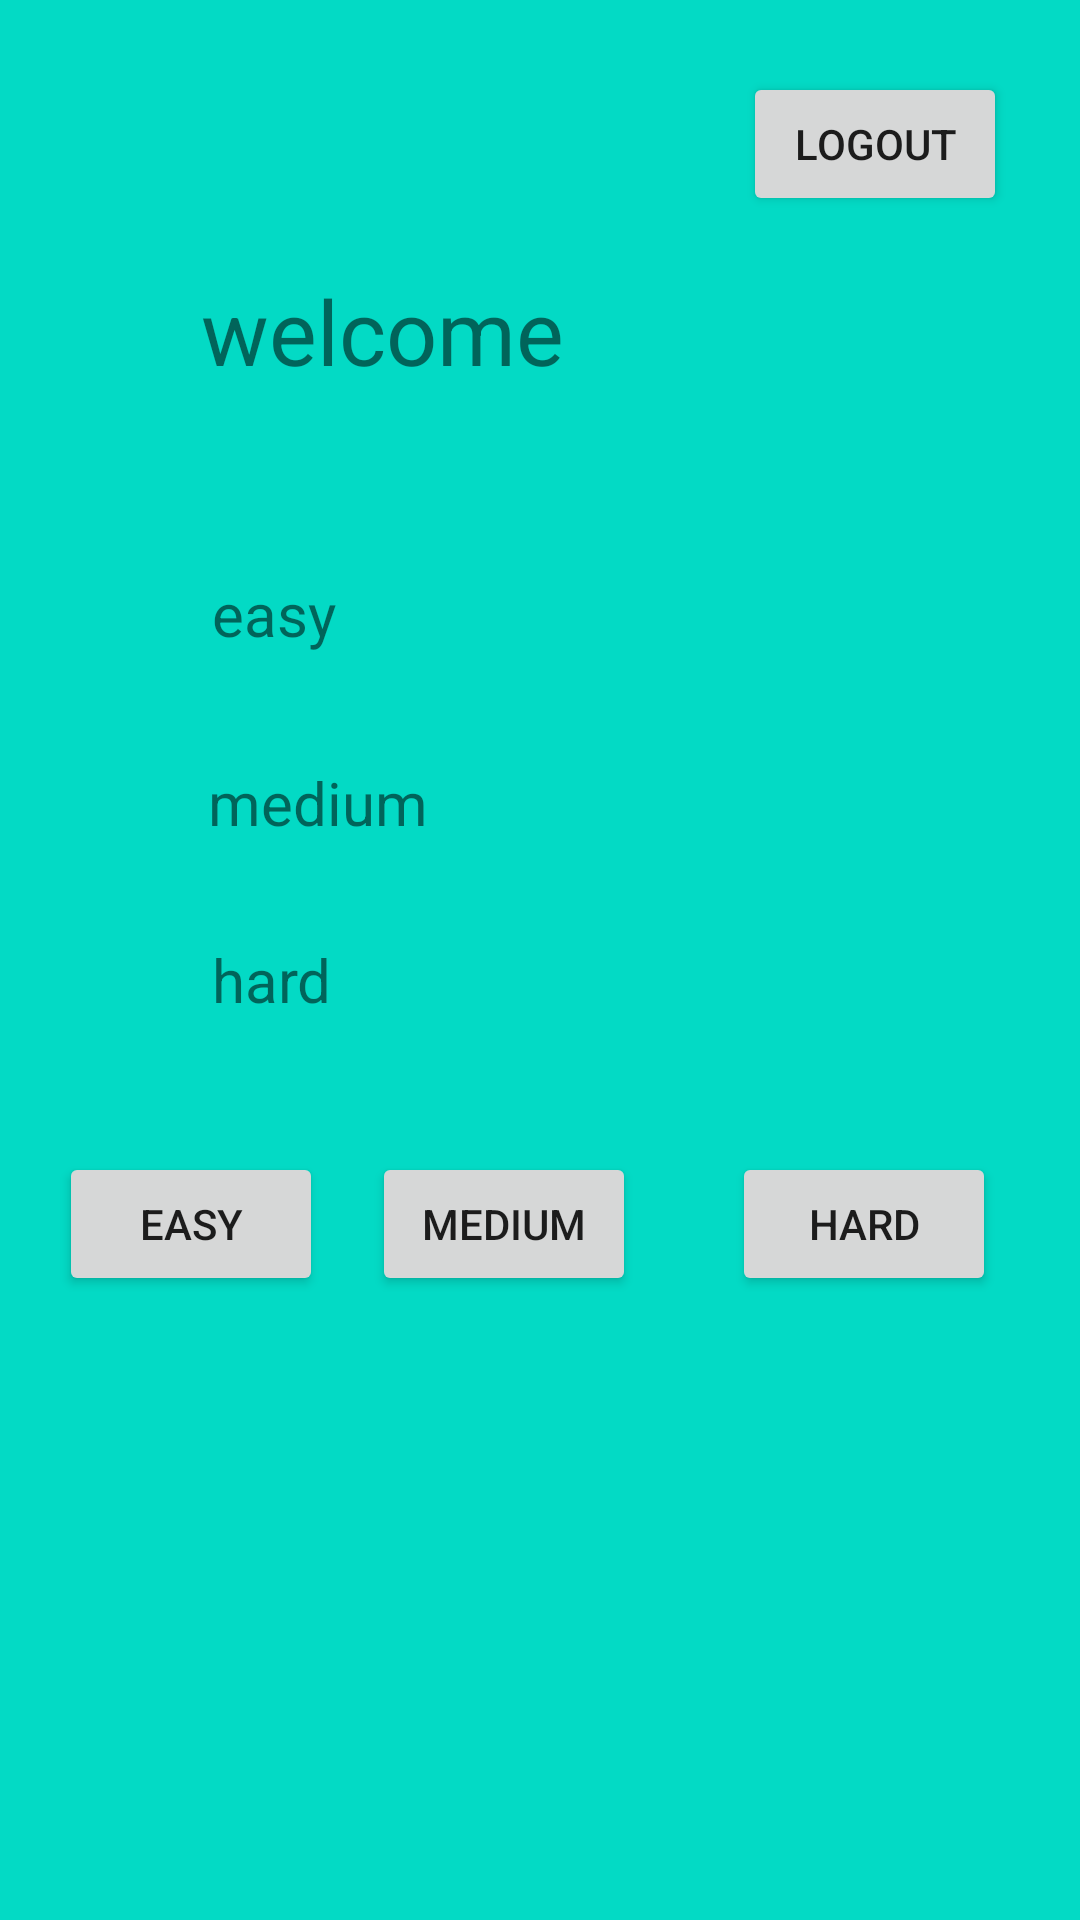

Here is an Android app screen rendered from its layout file. Give the layout XML and the strings, colors and styles it references.
<!-- AndroidManifest.xml: application theme Theme.GTNmobile -->
<!-- res/layout/activity_game.xml -->
<?xml version="1.0" encoding="utf-8"?>
<androidx.constraintlayout.widget.ConstraintLayout
    xmlns:android="http://schemas.android.com/apk/res/android"
    xmlns:app="http://schemas.android.com/apk/res-auto"
    xmlns:tools="http://schemas.android.com/tools"
    android:background="@color/teal_200"
    android:layout_width="match_parent"
    android:layout_height="match_parent">


    <TextView
        android:id="@+id/tv_welcome"
        android:layout_width="wrap_content"
        android:layout_height="wrap_content"
        android:text="welcome"
        android:textSize="30sp"
        app:layout_constraintBottom_toTopOf="@+id/tv_rank_easy"
        app:layout_constraintEnd_toEndOf="parent"
        app:layout_constraintHorizontal_bias="0.28"
        app:layout_constraintStart_toStartOf="parent"
        app:layout_constraintTop_toTopOf="parent"
        app:layout_constraintVertical_bias="0.597" />

    <TextView
        android:id="@+id/tv_rank_easy"
        android:layout_width="wrap_content"
        android:layout_height="wrap_content"
        android:layout_marginBottom="36dp"
        android:text="easy"
        android:textSize="20sp"
        app:layout_constraintBottom_toTopOf="@+id/tv_rank_med"
        app:layout_constraintEnd_toEndOf="parent"
        app:layout_constraintHorizontal_bias="0.222"
        app:layout_constraintStart_toStartOf="parent" />

    <TextView
        android:id="@+id/tv_rank_med"
        android:layout_width="wrap_content"
        android:layout_height="wrap_content"
        android:layout_marginBottom="32dp"
        android:text="medium"
        android:textSize="20sp"
        app:layout_constraintBottom_toTopOf="@+id/tv_rank_hard"
        app:layout_constraintEnd_toEndOf="parent"
        app:layout_constraintHorizontal_bias="0.242"
        app:layout_constraintStart_toStartOf="parent" />

    <TextView
        android:id="@+id/tv_rank_hard"
        android:layout_width="wrap_content"
        android:layout_height="wrap_content"
        android:layout_marginBottom="44dp"
        android:text="hard"
        android:textSize="20sp"
        app:layout_constraintBottom_toTopOf="@+id/btn_easy"
        app:layout_constraintEnd_toEndOf="parent"
        app:layout_constraintHorizontal_bias="0.221"
        app:layout_constraintStart_toStartOf="parent" />

    <Button
        android:id="@+id/btn_easy"
        android:layout_width="wrap_content"
        android:layout_height="wrap_content"
        android:layout_marginBottom="208dp"
        android:text="easy"
        app:layout_constraintBottom_toBottomOf="parent"
        app:layout_constraintEnd_toStartOf="@+id/btn_med"
        app:layout_constraintHorizontal_bias="0.55"
        app:layout_constraintStart_toStartOf="parent" />

    <Button
        android:id="@+id/btn_med"
        android:layout_width="wrap_content"
        android:layout_height="wrap_content"
        android:layout_marginEnd="32dp"
        android:layout_marginBottom="208dp"
        android:text="Medium"
        app:layout_constraintBottom_toBottomOf="parent"
        app:layout_constraintEnd_toStartOf="@+id/btn_hard" />

    <Button
        android:id="@+id/btn_hard"
        android:layout_width="wrap_content"
        android:layout_height="wrap_content"
        android:layout_marginEnd="28dp"
        android:layout_marginBottom="208dp"
        android:text="Hard"
        app:layout_constraintBottom_toBottomOf="parent"
        app:layout_constraintEnd_toEndOf="parent" />

    <Button
        android:id="@+id/btn_logout"
        android:layout_width="wrap_content"
        android:layout_height="wrap_content"
        android:layout_marginTop="24dp"
        android:text="Logout"
        app:layout_constraintEnd_toEndOf="parent"
        app:layout_constraintHorizontal_bias="0.911"
        app:layout_constraintStart_toStartOf="parent"
        app:layout_constraintTop_toTopOf="parent" />

</androidx.constraintlayout.widget.ConstraintLayout>
<!-- resources referenced by this layout -->
<resources>
  <color name="teal_200">#FF03DAC5</color>
  <style name="Theme.GTNmobile" parent="Theme.MaterialComponents.DayNight.DarkActionBar">
          
          <item name="colorPrimary">@color/pink</item>
          <item name="colorPrimaryVariant">@color/purple_700</item>
          <item name="colorOnPrimary">@color/white</item>
          
          <item name="colorSecondary">@color/teal_200</item>
          <item name="colorSecondaryVariant">@color/teal_700</item>
          <item name="colorOnSecondary">@color/black</item>
          
          <item name="android:statusBarColor" tools:targetApi="l">?attr/colorPrimaryVariant</item>
          
          <item name="windowActionBar">false</item>
          <item name="windowNoTitle">true</item>
          <item name="android:windowFullscreen">true</item>
      </style>
  <color name="pink">#e354c9</color>
  <color name="purple_700">#FF3700B3</color>
  <color name="white">#FFFFFFFF</color>
  <color name="teal_700">#FF018786</color>
  <color name="black">#FF000000</color>
</resources>
